Run: headless pygame with SDL's dummy video driver; simulated clock (each Clock.tick advances the game by its frame time, no real sleeping); random seed 0; keys injected as events and as key.get_pressed() state; no mouse input.
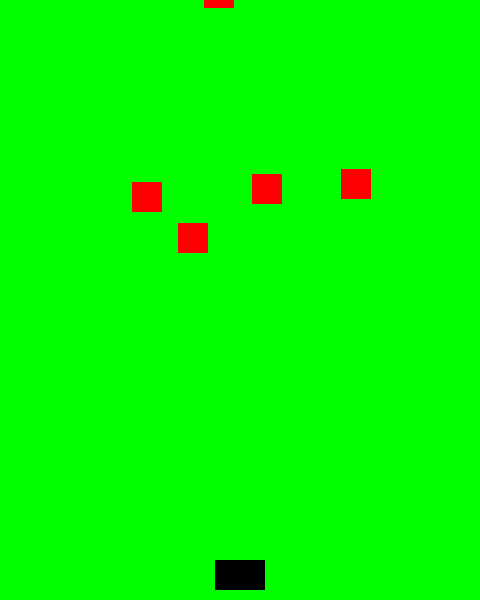
Frame 1 of 4 · flips 1–60 · no input
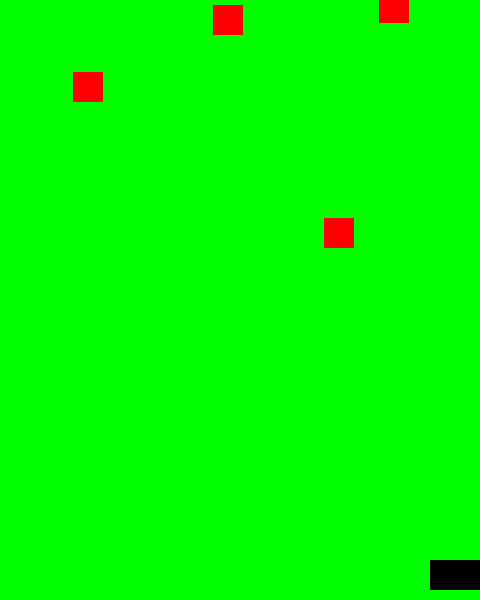
Frame 2 of 4 · flips 61–180 · tapped SPACE, RETURN · held RIGHT (→), D
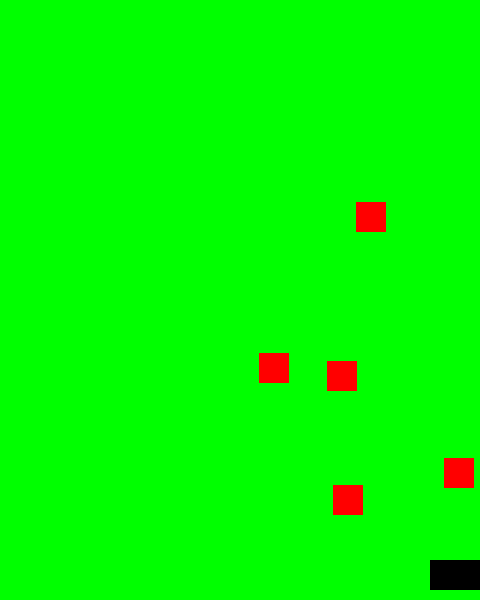
Frame 3 of 4 · flips 181–300 · held DOWN (↓), S
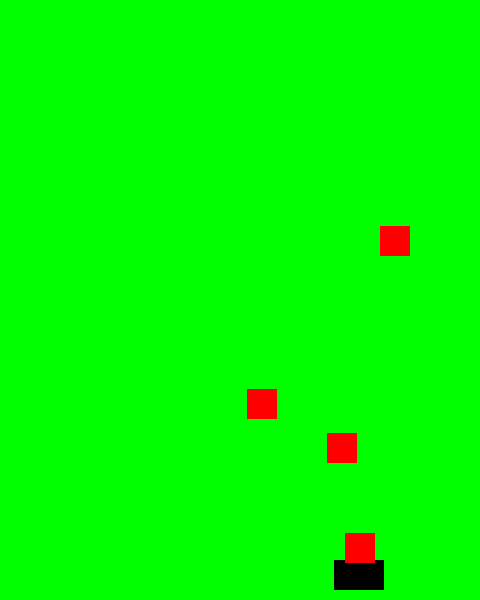
Frame 4 of 4 · flips 301–420 · held LEFT (←), A, UP (↑), W

The pygame program that drew these frames:

import pygame
import time
import random

#Colors:
WHITE = (255, 255, 255)
BLACK = (0, 0, 0)
RED = (255, 0, 0)
GREEN = (0,255, 0)
BLUE = (0, 0, 255)
YELLOW = (255, 255, 0)

#settings:
pygame.init()
pygame.mixer.init()
WIDTH = 480
HEIGHT = 600
screen = pygame.display.set_mode((WIDTH, HEIGHT))
pygame.display.set_caption("Tiger Shooter!")
clock = pygame.time.Clock()
FPS = 60

#Classes
class Player(pygame.sprite.Sprite):

    def __init__(self):
        pygame.sprite.Sprite.__init__(self)
        self.image = pygame.Surface((50, 30))
        self.image.fill(BLACK)
        self.rect = self.image.get_rect()
        self.rect.centerx = WIDTH/2
        self.rect.bottom = HEIGHT - 10
        self.speed_x = 0
        self.speed = 8
    
    def shoot_bullet(self):
        b = Bullet(self.rect.centerx, self.rect.top)
        all_bullets.add(b)
        all_sprites.add(b)
    
    def boundary(self):
        if self.rect.right > WIDTH:
             self.rect.right = WIDTH
        if self.rect.left < 0:
            self.rect.left = 0

    def movement(self):
        #ships movement
        self.speed_x = 0
        keystate = pygame.key.get_pressed()
        if keystate[pygame.K_RIGHT]:
            self.speed_x = self.speed
        if keystate[pygame.K_LEFT]:
            self.speed_x = -self.speed
        self.rect.x += self.speed_x
    


    def update(self):
        self.movement()  
        self.boundary()

class Wolf(pygame.sprite.Sprite):
    
    def __init__(self):
        pygame.sprite.Sprite.__init__(self)
        self.image = pygame.Surface((30, 30))
        self.image.fill(RED)
        self.rect = self.image.get_rect()
        self.rect.x = random.randrange(0, WIDTH - self.rect.width)
        self.rect.y = random.randrange(-150, -100)
        self.speed_y = random.randrange(2, 8)
        self.speed_x = random.randrange(-3, 3)

    def spawn_new_wolf(self):
        self.rect.x = random.randrange(0, WIDTH - self.rect.width)
        self.rect.y = random.randrange(-150, -100)
        self.speed_y = random.randrange(2, 8)
        self.speed_x = random.randrange(-3, 3)

    def boundary(self):
        if self.rect.right > WIDTH + 5 or self.rect.right < -5 or self.rect.top > HEIGHT + 5:
            self.spawn_new_wolf()

    def update(self):
        self.rect.y += self.speed_y
        self.rect.x += self.speed_x
        self.boundary()

class Bullet(pygame.sprite.Sprite):

    def __init__(self, x, y): #X and Y repersents middle of ship
        pygame.sprite.Sprite.__init__(self)
        self.image = pygame.Surface((10, 20))
        self.image.fill(YELLOW)
        self.rect = self.image.get_rect()
        self.rect.x = -10  
        self.rect.x = x
        self.rect.y = y 
        self.speed_y = -10    

    def update(self):
        self.rect.y += self.speed_y                                                                     
#Functions
def spawn_new_wolf():
    w = Wolf()
    all_wolfs.add(w)
    all_sprites.add(w)

#sprites
all_sprites = pygame.sprite.Group()
all_wolfs = pygame.sprite.Group() #Group the wolfs
all_bullets = pygame.sprite.Group()
player = Player()
all_sprites.add(player)

for i in range(5):
    spawn_new_wolf()


#Main game loop
running = True
while running:
    #Game runs at 60 FPS
    clock.tick(FPS)

    #Check for event:
    for event in pygame.event.get():
        if event.type == pygame.QUIT:
            running = False
        if event.type == pygame.KEYUP     :
            if event.key == pygame.K_SPACE:
               player.shoot_bullet()


    #Update
    all_sprites.update()


    #if wolf hits tiger
    wolf_collision = pygame.sprite.spritecollide(player, all_wolfs, False)
    if wolf_collision:
        running = False

    #if bullet hits wolf
    bullet_collision = pygame.sprite.groupcollide(all_wolfs, all_bullets, True, True)
    for collision in bullet_collision:
        spawn_new_wolf()




    #Draw to the screen:
    screen.fill(GREEN)
    all_sprites.draw(screen)

    #Updte adter drawing everything to screen
    pygame.display.update()

pygame.quit()


#Functions

#sprites
all_sprites = pygame.sprite.Group()
all_wolfs = pygame.sprite.Group() #Group the wolfs
player = Player()
all_sprites.add(player)

for i in range(5):
    w = Wolf()
    all_wolfs.add(w)
    all_sprites.add(w)


#Main game loop
running = True
while running:
    #Game runs at 60 FPS
    clock.tick(FPS)

    #Check for event:
    for event in pygame.event.get():
        if event.type == pygame.QUIT:
            running = False


    #Update
    all_sprites.update()

    #if wolf hits tiger

    wolf_collision = pygame.sprite.spritecollide(player, all_wolfs, False)
    if wolf_collision:
        running = False


    #Draw to the screen:
    screen.fill(GREEN)
    all_sprites.draw(screen)

    #Updte adter drawing everything to screen
    pygame.display.update()

pygame.quit()
